Run: headless pygame with SDL's dummy video driver; simulated clock (each Clock.tick advances the game by its frame time, no real sleeping); random seed 0; keys injected as events and as key.get_pressed() state; no mouse input; restart key SPACE tapped at the start of phases 3 and 4.
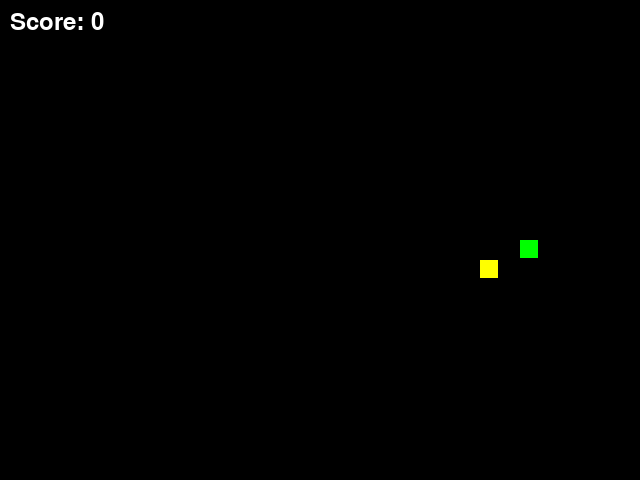
Frame 1 of 4 · flips 1–60 · no input
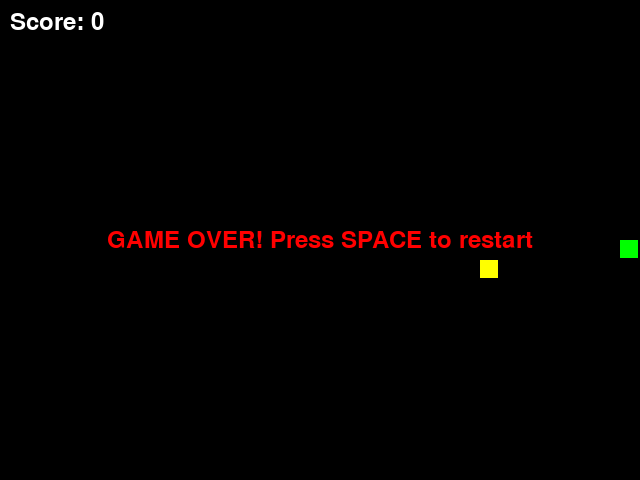
Frame 2 of 4 · flips 61–180 · tapped SPACE, RETURN · held RIGHT (→), D
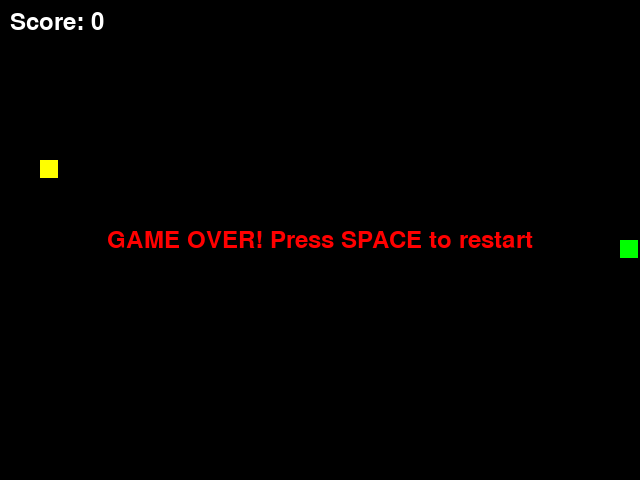
Frame 3 of 4 · flips 181–300 · tapped SPACE · held DOWN (↓), S
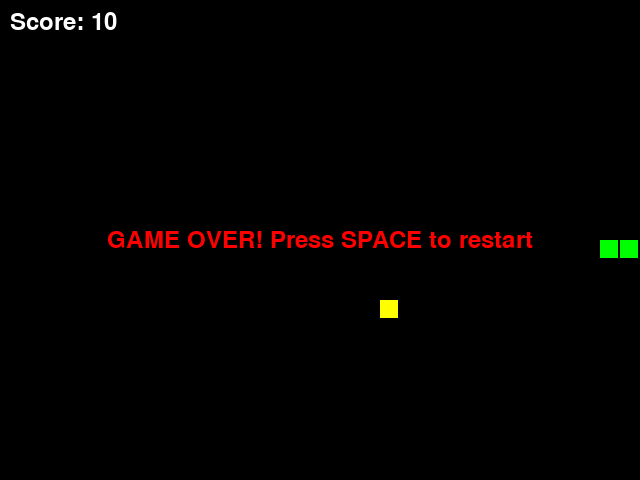
Frame 4 of 4 · flips 301–420 · tapped SPACE · held LEFT (←), A, UP (↑), W

The pygame program that drew these frames:

import pygame
import random
from enum import Enum
from collections import deque

# Initialize Pygame
pygame.init()

# Constants
WINDOW_WIDTH = 640
WINDOW_HEIGHT = 480
GRID_SIZE = 20
GRID_WIDTH = WINDOW_WIDTH // GRID_SIZE
GRID_HEIGHT = WINDOW_HEIGHT // GRID_SIZE

# Colors
BLACK = (0, 0, 0)
WHITE = (255, 255, 255)
RED = (255, 0, 0)
GREEN = (0, 255, 0)
YELLOW = (255, 255, 0)

# Direction enum
class Direction(Enum):
    UP = (0, -1)
    DOWN = (0, 1)
    LEFT = (-1, 0)
    RIGHT = (1, 0)

class SnakeGame:
    def __init__(self):
        self.screen = pygame.display.set_mode((WINDOW_WIDTH, WINDOW_HEIGHT))
        pygame.display.set_caption("Snake Game")
        self.clock = pygame.time.Clock()
        self.font = pygame.font.Font(None, 36)
        
        # Game variables
        self.snake = deque([(GRID_WIDTH // 2, GRID_HEIGHT // 2)])
        self.direction = Direction.RIGHT
        self.next_direction = Direction.RIGHT
        self.food = self.spawn_food()
        self.score = 0
        self.game_over = False
        
    def spawn_food(self):
        """Spawn food at a random location not occupied by snake."""
        while True:
            food = (random.randint(0, GRID_WIDTH - 1), 
                   random.randint(0, GRID_HEIGHT - 1))
            if food not in self.snake:
                return food
    
    def handle_events(self):
        """Handle user input and window events."""
        for event in pygame.event.get():
            if event.type == pygame.QUIT:
                return False
            
            if event.type == pygame.KEYDOWN:
                # Change direction based on arrow keys
                if event.key == pygame.K_UP and self.direction != Direction.DOWN:
                    self.next_direction = Direction.UP
                elif event.key == pygame.K_DOWN and self.direction != Direction.UP:
                    self.next_direction = Direction.DOWN
                elif event.key == pygame.K_LEFT and self.direction != Direction.RIGHT:
                    self.next_direction = Direction.LEFT
                elif event.key == pygame.K_RIGHT and self.direction != Direction.LEFT:
                    self.next_direction = Direction.RIGHT
                
                # Restart game on spacebar when game over
                if event.key == pygame.K_SPACE and self.game_over:
                    self.__init__()
        
        return True
    
    def update(self):
        """Update game state."""
        if self.game_over:
            return
        
        self.direction = self.next_direction
        
        # Calculate new head position
        head_x, head_y = self.snake[0]
        dx, dy = self.direction.value
        new_head = (head_x + dx, new_head_y := head_y + dy)
        
        # Check collision with walls
        if new_head[0] < 0 or new_head[0] >= GRID_WIDTH or \
           new_head[1] < 0 or new_head[1] >= GRID_HEIGHT:
            self.game_over = True
            return
        
        # Check collision with self
        if new_head in self.snake:
            self.game_over = True
            return
        
        # Add new head
        self.snake.appendleft(new_head)
        
        # Check if food is eaten
        if new_head == self.food:
            self.score += 10
            self.food = self.spawn_food()
        else:
            # Remove tail if no food eaten
            self.snake.pop()
    
    def draw(self):
        """Draw game elements on screen."""
        self.screen.fill(BLACK)
        
        # Draw snake
        for segment in self.snake:
            x, y = segment[0] * GRID_SIZE, segment[1] * GRID_SIZE
            pygame.draw.rect(self.screen, GREEN, (x, y, GRID_SIZE - 2, GRID_SIZE - 2))
        
        # Draw food
        food_x, food_y = self.food[0] * GRID_SIZE, self.food[1] * GRID_SIZE
        pygame.draw.rect(self.screen, YELLOW, (food_x, food_y, GRID_SIZE - 2, GRID_SIZE - 2))
        
        # Draw score
        score_text = self.font.render(f"Score: {self.score}", True, WHITE)
        self.screen.blit(score_text, (10, 10))
        
        # Draw game over message
        if self.game_over:
            game_over_text = self.font.render("GAME OVER! Press SPACE to restart", True, RED)
            text_rect = game_over_text.get_rect(center=(WINDOW_WIDTH // 2, WINDOW_HEIGHT // 2))
            self.screen.blit(game_over_text, text_rect)
        
        pygame.display.flip()
    
    def run(self):
        """Main game loop."""
        running = True
        frame_count = 0
        speed = 9.8  # Game speed (higher = faster)
        
        while running:
            running = self.handle_events()
            
            # Update game at regular intervals
            frame_count += 1
            if frame_count >= (60 // speed):  # 60 FPS / speed
                self.update()
                frame_count = 0
            
            self.draw()
            self.clock.tick(60)  # 60 FPS
        
        pygame.quit()

if __name__ == "__main__":
    game = SnakeGame()
    game.run()
